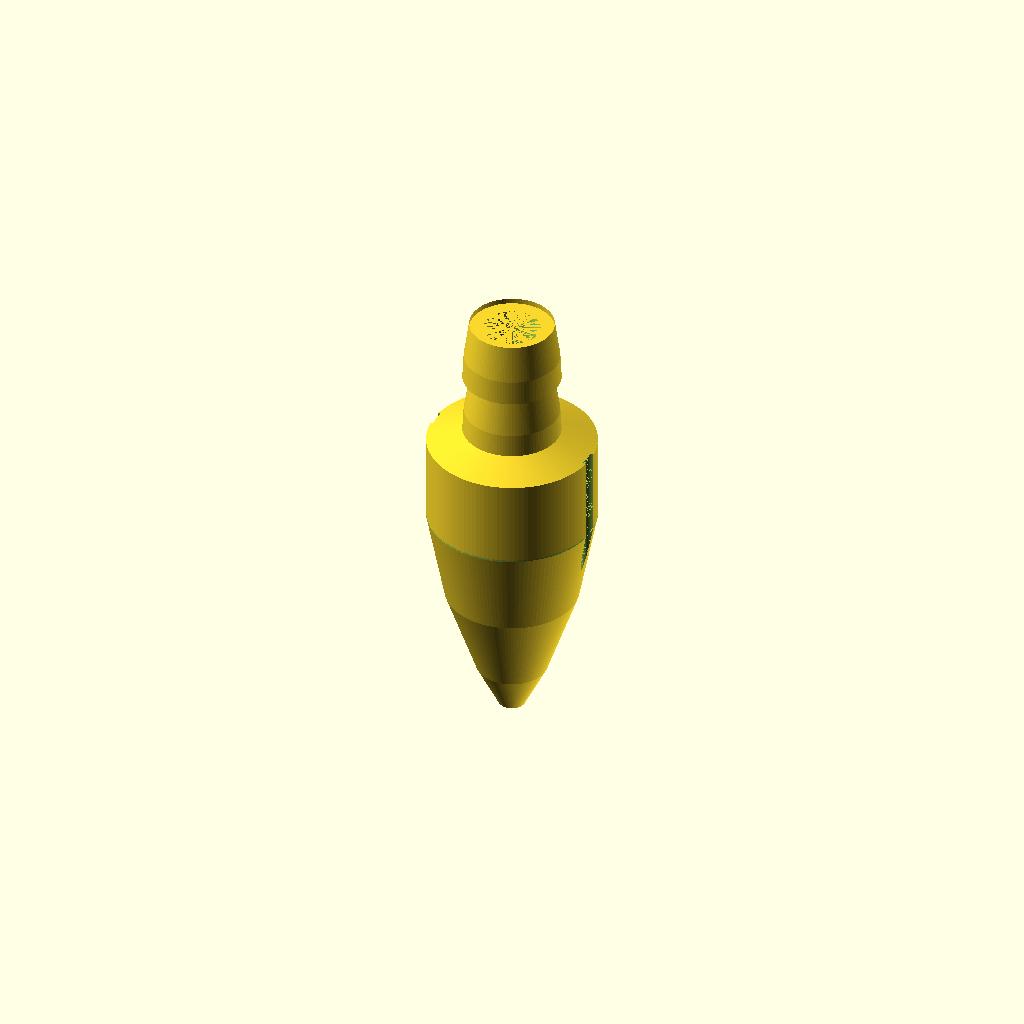
Cell 1: rendered with the file's own defaults.
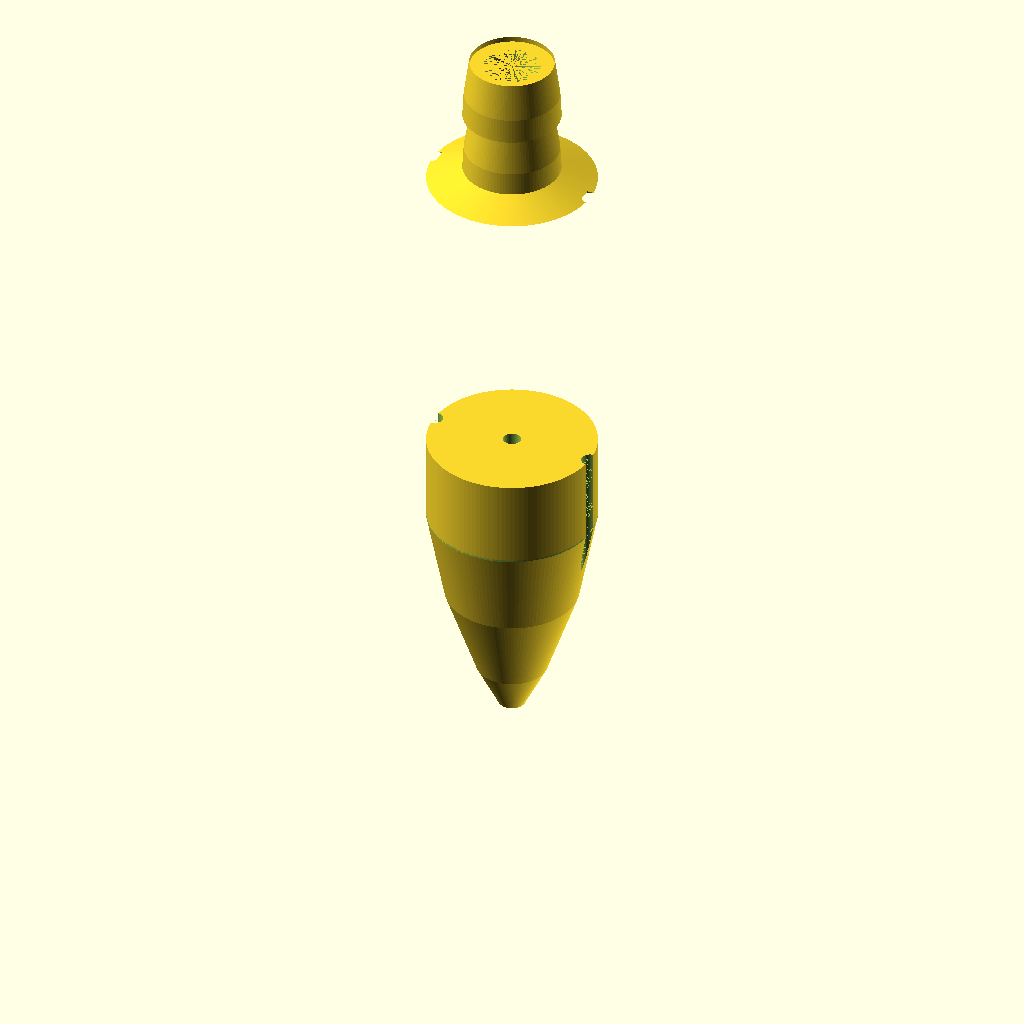
Cell 2 — bodyLength set to 70.8, the other parameters unchanged.
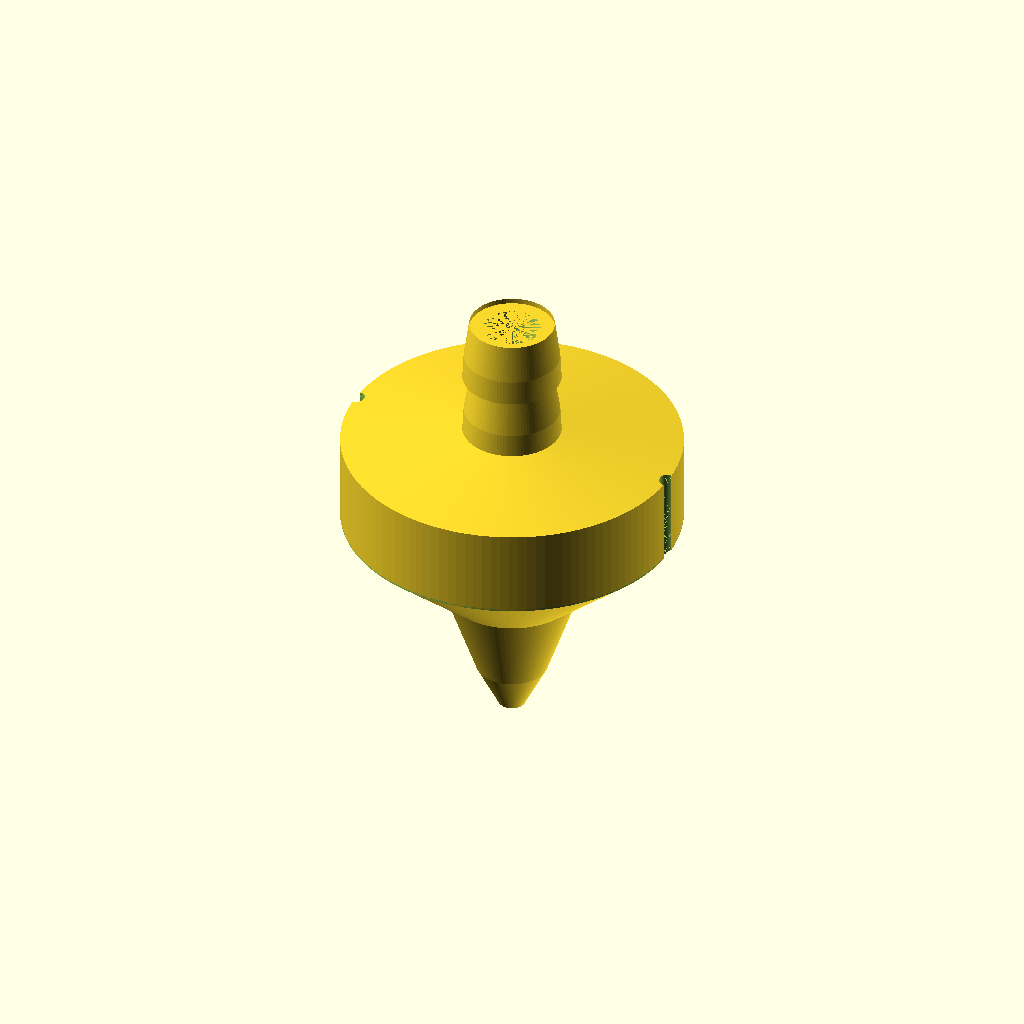
Cell 3: bodyMaxDia = 38.1 (everything else at default).
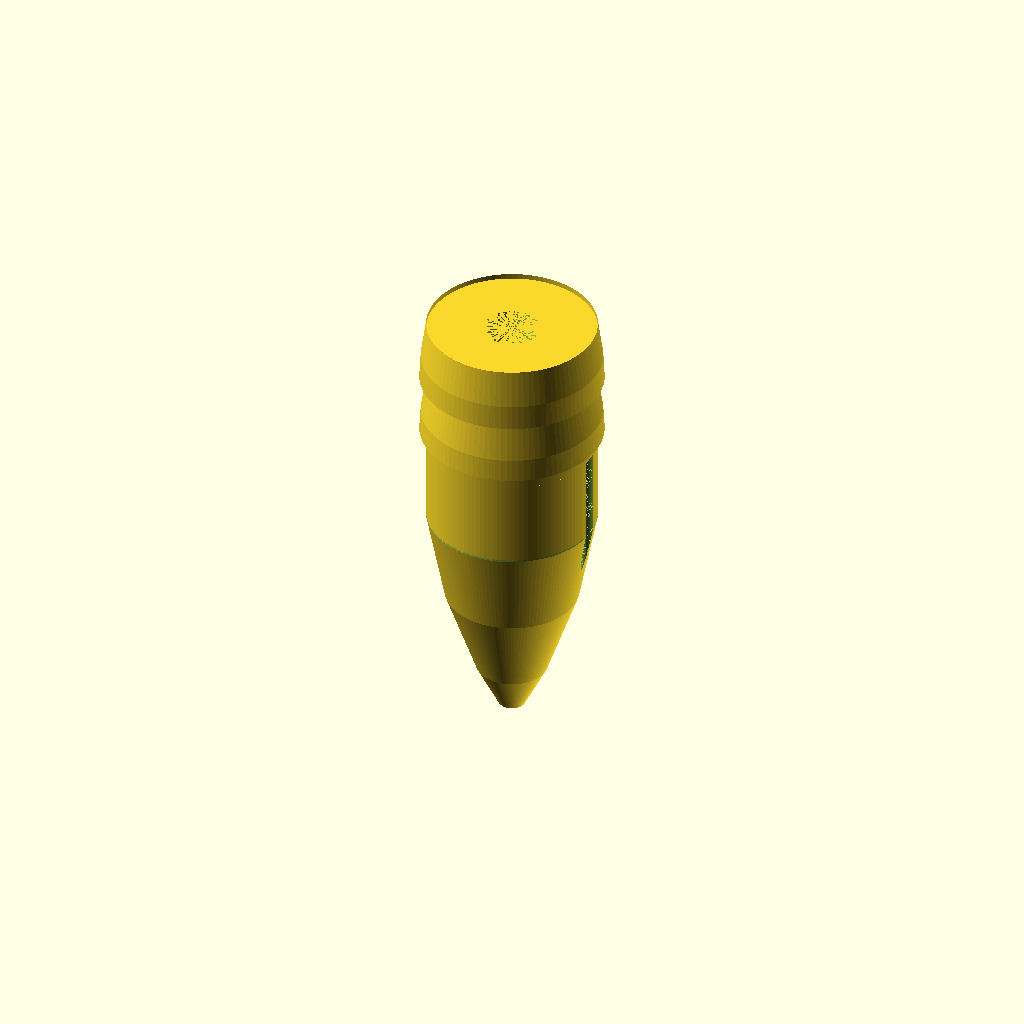
Cell 4 — skirtPocketDia set to 19.05, the other parameters unchanged.
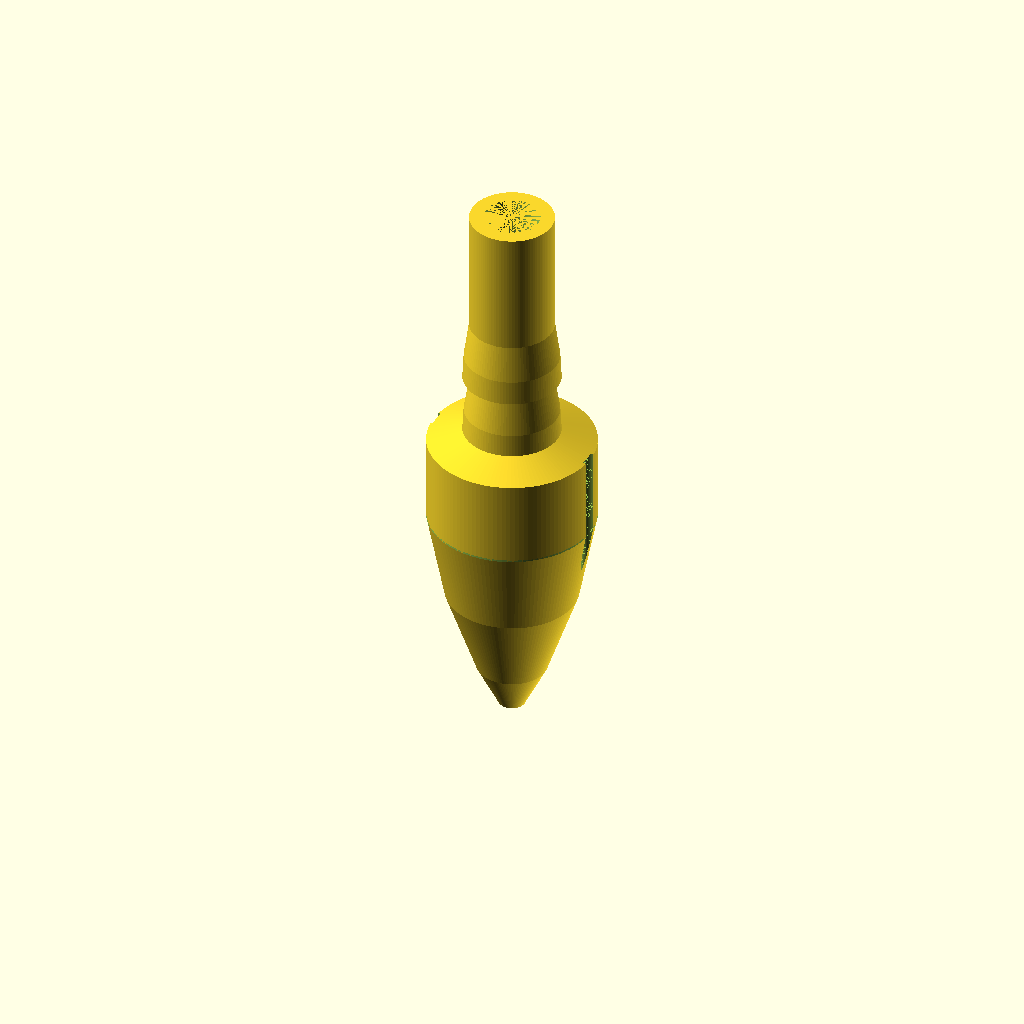
Cell 5: the same model with skirtPocketDepth = 30.
One fixed orthographic camera (rotation 55°, 0°, 25°; colour scheme Cornfield) for every cell.
Source of the model, Haywire_DGH250_V2p21.scad:
//
// Haywire Tackle DGH-250 Rev B - Version 2.19 EXTENDED CYLINDER
// Smooth Elongated Bullet Fishing Lure with Skirt Pocket
// Updated: Extended widest diameter section by additional 10mm (total 20mm at max dia)
// Enhanced: Visible engraved hydrodynamic grooves on body
// Modified: 50% reduction in maximum diameter (38.1mm → 19.05mm, all dimensions scaled proportionally)
// Added: 2 evenly-spaced circumferential body grooves (2mm depth, 2mm width, sharp angular cut)
// Fixed: Eye sockets now flat-bottomed recessed pockets (2mm depth, 3mm diameter, opposite sides)
// Updated: Skirt pocket length increased to 15mm with proportionally scaled ribs
// Added: Shallow chamfer/bevel sides on main body (opposite sides at eye socket axis)
//

$fn = 150;

//----------------------------
// Dimensions (mm)
// All dimensions scaled by 50% for smaller profile
//----------------------------

// Bullet body
bodyLength = 35.4;         // Scaled from 70.8 (50% reduction)
bodyMaxDia = 19.05;        // Scaled from 38.1 (50% reduction, 0.75")
bodyMaxRadius = bodyMaxDia / 2;  // 9.525mm
bodyTipRadius = 1.5;       // Scaled from 3.0

// Skirt pocket (attached to rear)
skirtPocketDia = 9.525;    // Scaled from 19.05 (50% reduction, 0.375")
skirtPocketRadius = skirtPocketDia / 2;  // 4.7625mm
skirtPocketDepth = 15;     // Increased from 6.35mm to 15mm

// Tapered transition
transitionLength = 1.5;    // Scaled from 3.0

// Leader hole - tapered
leaderHoleRadius = 1.0;    // Scaled from 2.0 (2mm diameter at start)
leaderHoleTaperRadius = 3.175;  // Scaled from 6.35 (6.35mm diameter at end of pocket)

// Grooves (dual hydrodynamic) - ENGRAVED
groove1Pos = 9;            // Scaled from 18
groove1Height = 2;         // Scaled from 4
groove2Pos = 13.5;         // Scaled from 27
groove2Height = 2;         // Scaled from 4
grooveDepth = 1.25;        // Scaled from 2.5

// Body circumferential grooves - ENGRAVED
bodyGroove1Pos = 11.8;     // First groove - evenly spaced at ~1/3 of body length
bodyGroove2Pos = 23.6;     // Second groove - evenly spaced at ~2/3 of body length
bodyGrooveWidth = 2;       // Width of each groove band
bodyGrooveDepth = 2;       // Depth of groove (recessed from surface)

// Eye sockets (recessed, flat-bottomed, on sides)
eyeDia = 3.0;              // Diameter of eye pocket
eyeRadius = eyeDia / 2;    // 1.5mm radius
eyeDepth = 2.0;            // Depth of flat-bottomed pocket
eyePos = 17.5;             // Position along body from tip

// Chamfer/bevel sides on body (opposite sides at eye socket axis)
chamferWidth = 4.0;        // Width of chamfer along length
chamferDepth = 1.0;        // Shallow depth of chamfer


//----------------------------
// Main Model Assembly
//----------------------------

difference()
{
    union()
    {
        // Blunt tapered body (cone + cylinder blend)
        body_main();
        
        // Tapered transition from body to pocket
        translate([0, 0, bodyLength])
            transition_taper();
        
        // Skirt pocket cylinder
        translate([0, 0, bodyLength + transitionLength])
            cylinder(h = skirtPocketDepth - transitionLength, r = skirtPocketRadius, $fn = 100);
        
        // Circumferential ribs (run around the pocket)
        translate([0, 0, bodyLength + transitionLength])
            ribs_circumferential();
    }

    // Leader hole - narrow portion through body
    cylinder(h = bodyLength, r = leaderHoleRadius, center = false);
    
    // Leader hole - tapered portion through transition and skirt pocket
    translate([0, 0, bodyLength])
        cylinder(h = skirtPocketDepth, r1 = leaderHoleRadius, r2 = leaderHoleTaperRadius, $fn = 100);

    // Hydrodynamic grooves - ENGRAVED (cut from surface)
    groove_cut_v2(groove1Pos, groove1Height);
    groove_cut_v2(groove2Pos, groove2Height);

    // Body circumferential grooves - ENGRAVED
    body_groove_circumferential(bodyGroove1Pos, bodyGrooveWidth);
    body_groove_circumferential(bodyGroove2Pos, bodyGrooveWidth);

    // Eye sockets - flat-bottomed recessed pockets (both sides)
    eye_socket_flat(1);
    eye_socket_flat(-1);

    // Chamfer/bevel sides on body (opposite sides at eye socket axis)
    body_chamfer_side(1);
    body_chamfer_side(-1);
}


//----------------------------
// Main Body: Blunt Tapered Cone with Extended Cylinder
//----------------------------

module body_main()
{
    // Tip section: 5mm - tapers from 1.5mm to 4mm radius
    translate([0, 0, 0])
        cylinder(h = 5, r1 = bodyTipRadius, r2 = 4, $fn = 120);
    
    // Middle section: 10mm - tapers from 4mm to 7.5mm radius
    translate([0, 0, 5])
        cylinder(h = 10, r1 = 4, r2 = 7.5, $fn = 120);
    
    // Rear section: 10.4mm - tapers from 7.5mm to full radius (9.525mm)
    translate([0, 0, 15])
        cylinder(h = 10.4, r1 = 7.5, r2 = bodyMaxRadius, $fn = 120);
    
    // Extended cylinder section: 10mm - maintains full radius (9.525mm)
    translate([0, 0, 25.4])
        cylinder(h = 10, r = bodyMaxRadius, $fn = 120);
}


//----------------------------
// Tapered Transition
// Smooth taper from main body (9.525mm) to skirt pocket (4.7625mm)
// Over 1.5mm length
//----------------------------

module transition_taper()
{
    cylinder(h = transitionLength, r1 = bodyMaxRadius, r2 = skirtPocketRadius, $fn = 120);
}


//----------------------------
// Circumferential Ribs
// Two tapered bands that run around the full circumference
// Proportionally scaled to the longer skirt pocket (15mm total)
//----------------------------

module ribs_circumferential()
{
    // Rib 1: Front band of the pocket (proportionally scaled)
    // Original: 5mm, now scaled proportionally to 15mm pocket
    rib_band(0, 6.5);  // Scaled proportionally from 2.5mm

    // Rib 2: Rear band of the pocket (proportionally scaled)
    // Original: 6.7mm, now scaled proportionally to 15mm pocket
    rib_band(7, 7.1);  // Scaled proportionally from 3.35mm
}


//----------------------------
// Single Rib Band (runs circumferentially)
// Uses rotate_extrude to create a band around the pocket
//----------------------------

module rib_band(zStart, zHeight)
{
    translate([0, 0, zStart])
        rotate_extrude(convexity = 5, $fn = 100)
        {
            // Profile of the rib band (in 2D, revolved around Z-axis)
            polygon(points=[
                // Inner wall (at pocket radius)
                [skirtPocketRadius, 0],
                [skirtPocketRadius, zHeight],
                
                // Outer wall - tapers from front to back
                [skirtPocketRadius + 0.6, zHeight * 0.4],  // Rear outer (tapered)
                [skirtPocketRadius + 0.75, 0],              // Front outer (full height)
                
                // Close the polygon
                [skirtPocketRadius, 0]
            ]);
        }
}


//----------------------------
// Hydrodynamic Groove Cutter V2
// Creates a visible engraved groove using a rounded rectangular profile
// Positioned at a specific Z location with defined height span
//----------------------------

module groove_cut_v2(zPos, grooveHeight)
{
    translate([0, 0, zPos])
        linear_extrude(height = grooveHeight, convexity = 10)
        {
            // 2D profile: create a groove cutter on the perimeter
            // This creates a wedge that will cut into the cylinder
            
            difference()
            {
                // Outer circle (larger than body)
                circle(r = bodyMaxRadius + 1, $fn = 100);
                
                // Inner circle (body surface, slightly smaller)
                circle(r = bodyMaxRadius - 0.1, $fn = 100);
                
                // Groove channel removal (rectangular notch)
                translate([bodyMaxRadius - grooveDepth/2, -0.75])
                    square([grooveDepth + 0.5, 1.5], center = false);
            }
        }
}


//----------------------------
// Body Circumferential Groove - Sharp Angular Cut
// Creates an engraved circumferential groove around the body
// 2mm depth, 2mm width, sharp angular profile
//----------------------------

module body_groove_circumferential(zPos, grooveWidth)
{
    translate([0, 0, zPos])
        linear_extrude(height = grooveWidth, convexity = 10)
        {
            // 2D profile: sharp angular V-groove cutting into the cylinder surface
            difference()
            {
                // Outer circle (larger than body)
                circle(r = bodyMaxRadius + 1, $fn = 100);
                
                // Inner circle (body surface)
                circle(r = bodyMaxRadius, $fn = 100);
                
                // Sharp V-groove channel removal (angular notch)
                translate([bodyMaxRadius - bodyGrooveDepth/2, -1])
                    square([bodyGrooveDepth + 1, 2], center = false);
            }
        }
}


//----------------------------
// Recessed Eye Socket - Flat Bottomed
// Creates a flat-bottomed circular pocket recessed into the body surface
// Positioned on opposite sides of the body
//----------------------------

module eye_socket_flat(side)
{
    // Position the eye pocket on the side of the body at eyePos along the Z-axis
    translate([side * bodyMaxRadius, 0, eyePos])
        rotate([0, 90 * side, 0])
            // Flat-bottomed cylinder pocket
            cylinder(h = eyeDepth, r = eyeRadius, $fn = 80);
}


//----------------------------
// Chamfer/Bevel Side on Body
// Creates a shallow rounded chamfer/bevel along the entire body length
// Positioned on opposite sides at the eye socket axis
// Uses a tapered cylinder to create the bevel effect
//----------------------------

module body_chamfer_side(side)
{
    // Create a tapered chamfer using a series of stacked cones
    // This creates a smooth bevel that's subtle and refined
    translate([side * bodyMaxRadius, 0, 0])
    {
        // Bevel sweep along the entire body length
        for(i = [0 : 0.5 : bodyLength])
        {
            translate([0, 0, i])
                cylinder(h = 0.5, r1 = chamferDepth, r2 = chamferDepth, $fn = 60);
        }
    }
}


//----------------------------
// Render Quality Settings
//----------------------------

$fa = 1.5;
$fs = 0.2;
Customizer parameters (derived from the source; name, type, default, range or options):
bodyLength: number, default 35.4
bodyMaxDia: number, default 19.05
bodyTipRadius: number, default 1.5
skirtPocketDia: number, default 9.525
skirtPocketDepth: number, default 15
transitionLength: number, default 1.5
leaderHoleRadius: number, default 1
leaderHoleTaperRadius: number, default 3.175
groove1Pos: number, default 9
groove1Height: number, default 2
groove2Pos: number, default 13.5
groove2Height: number, default 2
grooveDepth: number, default 1.25
bodyGroove1Pos: number, default 11.8
bodyGroove2Pos: number, default 23.6
bodyGrooveWidth: number, default 2
bodyGrooveDepth: number, default 2
eyeDia: number, default 3
eyeDepth: number, default 2
eyePos: number, default 17.5
chamferWidth: number, default 4
chamferDepth: number, default 1
